Run: headless pygame with SDL's dummy video driver; simulated clock (each Clock.tick advances the game by its frame time, no real sleeping); random seed 0; keys injected as events and as key.get_pressed() state; no mouse input.
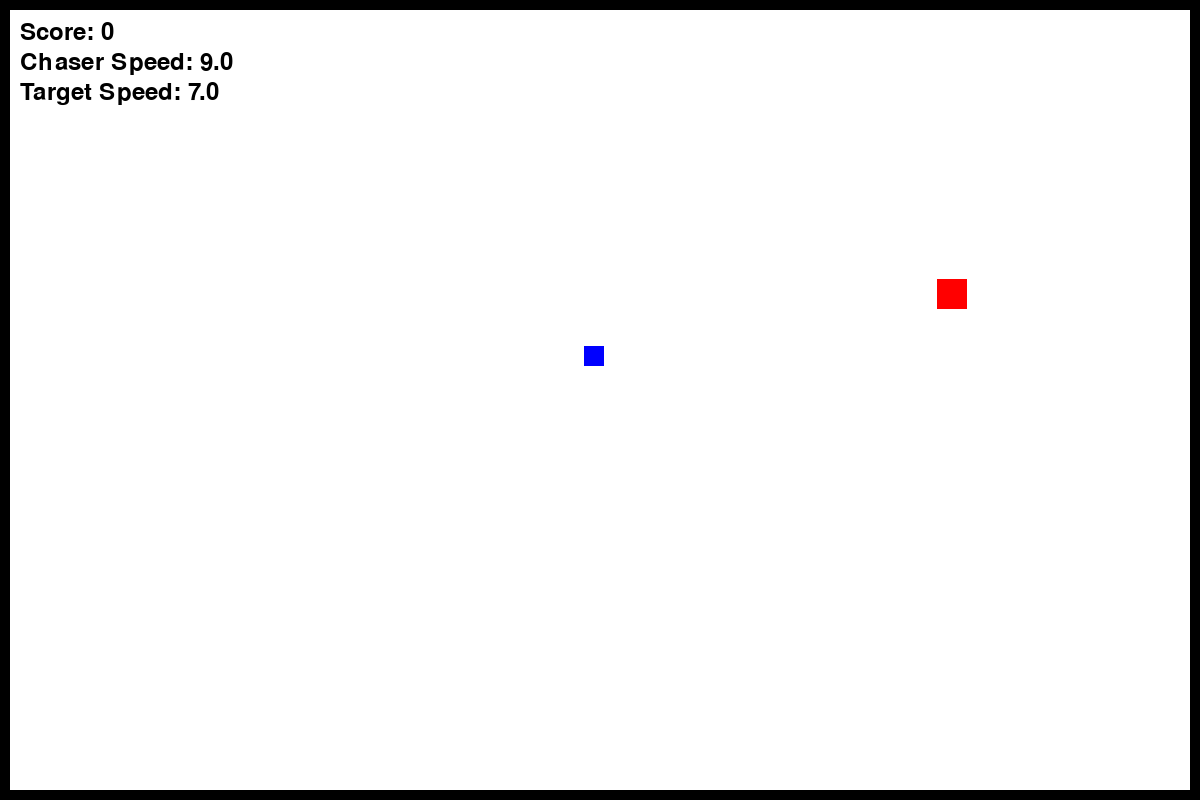
Frame 1 of 4 · flips 1–60 · no input
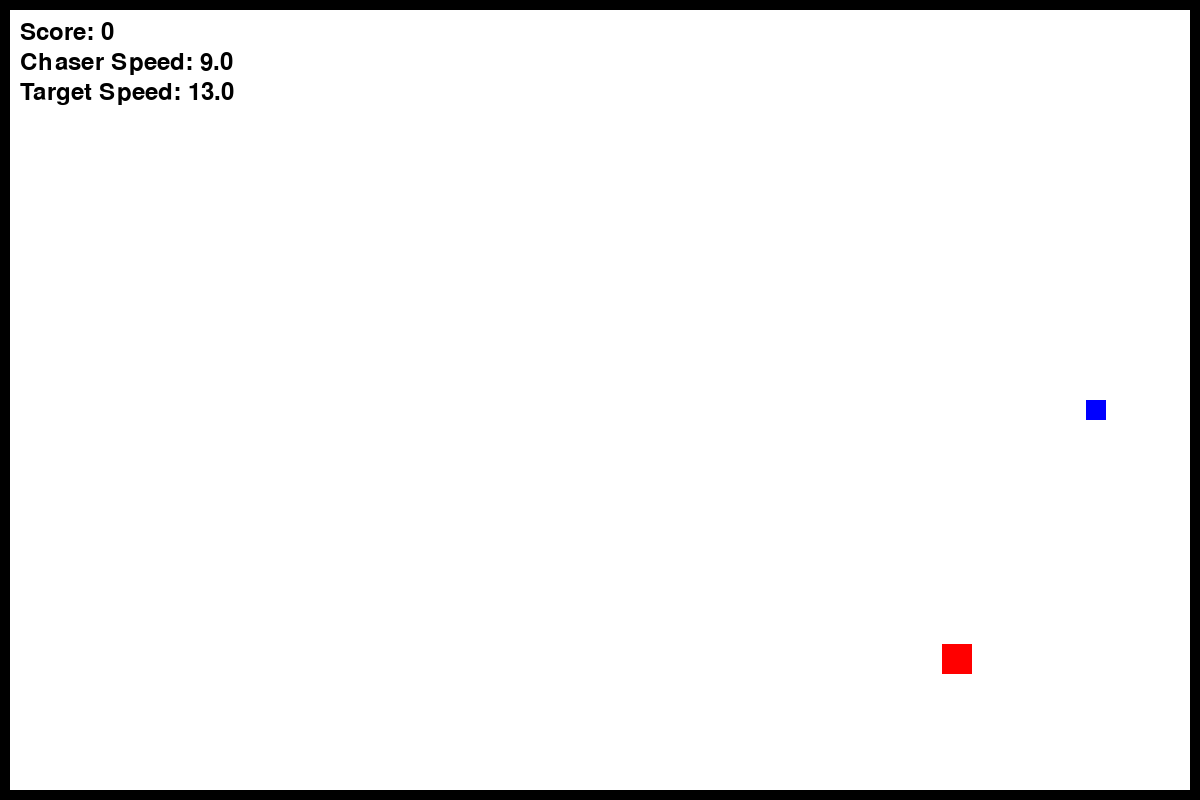
Frame 2 of 4 · flips 61–180 · tapped SPACE, RETURN · held RIGHT (→), D
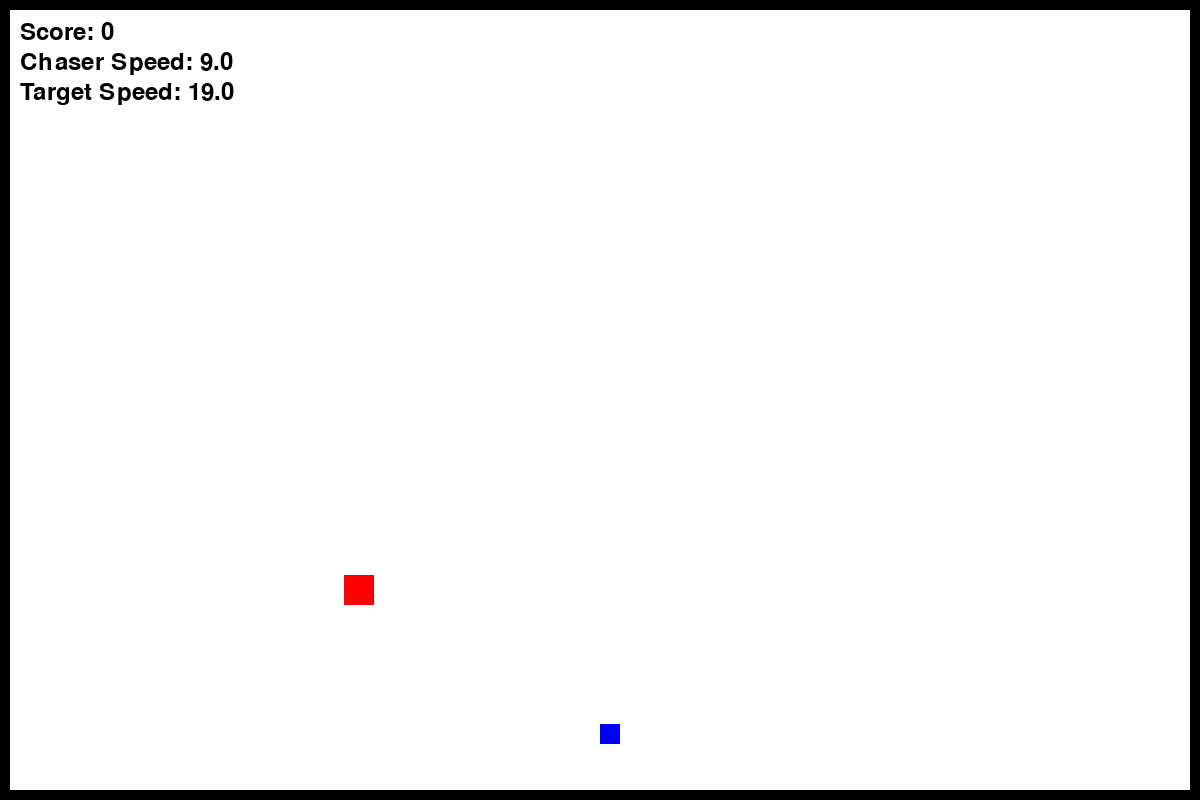
Frame 3 of 4 · flips 181–300 · held DOWN (↓), S
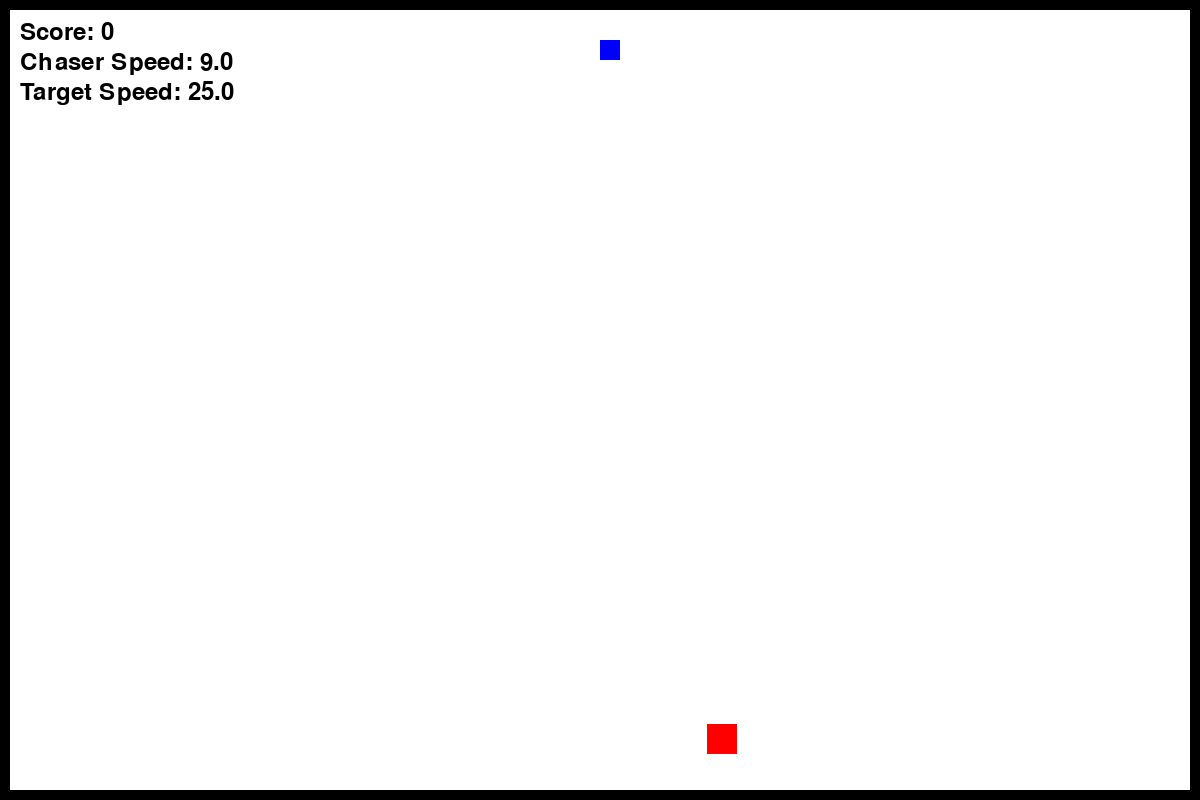
Frame 4 of 4 · flips 301–420 · held LEFT (←), A, UP (↑), W

The pygame program that drew these frames:

import pygame
import random
import math
import time

class ChaseEnvironment:
    def __init__(self):
        self.screen_width = 1200
        self.screen_height = 800
        self.border_width = 10
        self.chaser_size = 20
        self.target_size = 30
        self.chaser_color = (0, 0, 255)
        self.target_color = (255, 0, 0)
        self.chaser_speed = 8
        self.target_speed = 4
        self.chaser_acceleration = 0.5
        self.max_chaser_speed = 50
        self.max_target_speed = 45
        self.target_accleration = 0.01
        self.target_change_direction_threshold = 50
        self.num_obstacles = 5
        self.max_obstacles = 20
        self.obstacle_size = 45
        self.obstacles = []

        self.chaser_positions = [[self.screen_width//2, self.screen_height//2]]
        self.reset()
        
    def reset_obstacles(self):
        self.obstacles = []
        for _ in range(self.num_obstacles):
            x = random.randint(self.border_width + 50, self.screen_width - self.border_width - self.obstacle_size - 50)
            y = random.randint(self.border_width + 50, self.screen_height - self.border_width - self.obstacle_size - 50)
            self.obstacles.append(pygame.Rect(x, y, self.obstacle_size, self.obstacle_size))


    def reset(self):
        self.chaser_x = self.screen_width // 2
        self.chaser_y = self.screen_height // 2
        self.target_x = random.randint(self.border_width + 300, self.screen_width - self.border_width - self.target_size - 300)
        self.target_y = random.randint(self.border_width + 200, self.screen_height - self.border_width - self.target_size - 200)
        self.target_dx = random.choice([-1, 1]) * self.target_speed
        self.target_dy = random.choice([-1, 1]) * self.target_speed
        self.reward = 0
        self.steps = 0
        self.score = 0
        self.chaser_positions = [[self.screen_width//2, self.screen_height//2]]
        #Uncomment the below for the Obstacles Challenge
        # self.reset_obstacles()
        return self.get_state()

    def chaser_action(self, action):
        prev_x, prev_y = self.chaser_x, self.chaser_y
        if action == 0:
            self.chaser_y -= self.chaser_speed
        elif action == 1:
            self.chaser_y += self.chaser_speed
        elif action == 2:
            self.chaser_x -= self.chaser_speed
        elif action == 3:
            self.chaser_x += self.chaser_speed
        elif action == 4:
            self.chaser_speed = min(self.chaser_speed + self.chaser_acceleration, self.max_chaser_speed)
        elif action == 5:
            self.chaser_speed = max(5, self.chaser_speed - self.chaser_acceleration)

        self.chaser_x = max(self.border_width, min(self.chaser_x, self.screen_width - self.border_width - self.chaser_size))
        self.chaser_y = max(self.border_width, min(self.chaser_y, self.screen_height - self.border_width - self.chaser_size))

        # Uncomment this for the Obstacles Challenge
        # chaser_rect = pygame.Rect(self.chaser_x, self.chaser_y, self.chaser_size, self.chaser_size)
        # for obstacle in self.obstacles:
        #     if chaser_rect.colliderect(obstacle):
        #         self.chaser_x, self.chaser_y = prev_x, prev_y  # Revert movement
        #         break


    def target_movement(self):
        self.target_x += self.target_dx
        self.target_y += self.target_dy
        if (self.target_x <= self.border_width + 10 or
            self.target_x >= self.screen_width - self.border_width - self.target_size - 10):
            self.target_dx *= -1
            self.target_dx += random.uniform(-0.5, 0.5)
        if (self.target_y <= self.border_width + 10 or
            self.target_y >= self.screen_height - self.border_width - self.target_size - 10):
            self.target_dy *= -1
            self.target_dy += random.uniform(-0.5, 0.5)
        self.target_x = max(self.border_width, min(self.target_x, self.screen_width - self.border_width - self.target_size))
        self.target_y = max(self.border_width, min(self.target_y, self.screen_height - self.border_width - self.target_size))
        if self.steps % self.target_change_direction_threshold == 0:
            self.target_dx = random.choice([-self.target_speed, self.target_speed]) * self.target_speed + random.uniform(-1, 1)
            self.target_dy = random.choice([-self.target_speed, self.target_speed]) * self.target_speed + random.uniform(-1, 1)
            magnitude = math.sqrt(self.target_dx**2 + self.target_dy**2)
            self.target_dx = (self.target_dx / magnitude) * self.target_speed
            self.target_dy = (self.target_dy / magnitude) * self.target_speed
        self.steps += 1
        distance = self.get_distance()
        if distance < 200:
            dx = self.chaser_x - self.target_x
            dy = self.chaser_y - self.target_y
            mag = math.sqrt(dx**2 + dy**2)
            if mag > 0:
                dx /= mag
                dy /= mag
                self.target_dx -= dx * 0.5
                self.target_dy -= dy * 0.5
                mag = math.sqrt(self.target_dx**2 + self.target_dy**2)
                if mag > 0:
                    self.target_dx = (self.target_dx / mag) * self.target_speed
                    self.target_dy = (self.target_dy / mag) * self.target_speed

    def get_distance(self):
        return math.sqrt((self.target_x - self.chaser_x)**2 + (self.target_y - self.chaser_y)**2)

    def get_reward(self):
        current_distance = self.get_distance()
        if current_distance <= self.chaser_size + self.target_size:
            self.reward += 10
            self.score += 1
            return 10
        elif (self.chaser_x <= self.border_width or
              self.chaser_x >= self.screen_width - self.border_width - self.chaser_size or
              self.chaser_y <= self.border_width or
              self.chaser_y >= self.screen_height - self.border_width - self.chaser_size):
            self.reward -= 5
            self.chaser_x = self.screen_width//2
            self.chaser_y = self.screen_height//2
            return -5
        else:
            if len(self.chaser_positions) >= 2:
                prev_distance = math.sqrt((self.target_x - self.chaser_positions[0][0])**2 +
                                         (self.target_y - self.chaser_positions[0][1])**2)
                if current_distance < prev_distance:
                    return 0.5
                else:
                    return -0.2
            else:
                return 0

    def step(self, action):
        self.chaser_action(action)
        self.target_movement()
        self.chaser_positions.append([self.chaser_x, self.chaser_y])
        if len(self.chaser_positions) > 5:
            self.chaser_positions.pop(0)
        reward = self.get_reward()
        state = self.get_state()
        done = False
        if reward == 10:
            #Uncomment the below for the Obstacles Challenge
            # if self.score % 5 == 0:
            #     additional = random.randint(1, 3)
            #     self.num_obstacles = min(self.num_obstacles + additional, self.max_obstacles)
            
            # self.reset_obstacles()

            done = True
            self.target_x = random.randint(self.border_width + 100, self.screen_width - self.border_width - self.target_size - 100)
            self.target_y = random.randint(self.border_width + 100, self.screen_height - self.border_width - self.target_size - 100)
            self.target_dx = random.choice([-1, 1]) * self.target_speed
            self.target_dy = random.choice([-1, 1]) * self.target_speed
            self.target_speed = min(self.target_speed + 0.2, self.max_target_speed)
        self.target_speed = min(self.target_speed + 0.05,self.max_target_speed)
        return state, reward, done

    def get_state(self):
        distance = self.get_distance()
        return {
            'target_x': self.target_x,
            'target_y': self.target_y,
            'chaser_x': self.chaser_x,
            'chaser_y': self.chaser_y,
            'distance': distance,
            'chaser_speed': self.chaser_speed,
            'target_speed': self.target_speed,
            'target_dx': self.target_dx,
            'target_dy': self.target_dy,
            'screen_width': self.screen_width,
            'screen_height': self.screen_height
        }

    def render(self):
        pygame.init()
        screen = pygame.display.set_mode((self.screen_width, self.screen_height))
        pygame.display.set_caption("Chase Environment")
        return screen

    def update_screen(self, screen):
        screen.fill((255, 255, 255))
        pygame.draw.rect(screen, self.chaser_color, (self.chaser_x, self.chaser_y, self.chaser_size, self.chaser_size))
        pygame.draw.rect(screen, self.target_color, (self.target_x, self.target_y, self.target_size, self.target_size))
        pygame.draw.rect(screen, (0, 0, 0), (0, 0, self.screen_width, self.screen_height), self.border_width)
        font = pygame.font.SysFont(None, 36)
        score_text = font.render(f"Score: {self.score}", True, (0, 0, 0))
        speed_text = font.render(f'Chaser Speed: {self.chaser_speed:.1f}', True, (0, 0, 0))
        target_speed_text = font.render(f'Target Speed: {self.target_speed:.1f}', True, (0, 0, 0))
        screen.blit(score_text, (20, 20))
        screen.blit(speed_text, (20, 50))
        screen.blit(target_speed_text, (20, 80))
        #Uncomment the below for the Obstacles Challenge
        # for obstacle in self.obstacles:
        #     pygame.draw.rect(screen, (100, 100, 100), obstacle)

        pygame.display.flip()



    def close_window(self):
        pygame.quit()

if __name__ == "__main__":
    env = ChaseEnvironment()
    screen = env.render()
    clock = pygame.time.Clock()
    state = env.reset()
    running = True
    while running:
        for event in pygame.event.get():
            if event.type == pygame.QUIT:
                running = False
        keys = pygame.key.get_pressed()
        action = None
        if keys[pygame.K_UP]:
            action = 0
        elif keys[pygame.K_DOWN]:
            action = 1
        elif keys[pygame.K_LEFT]:
            action = 2
        elif keys[pygame.K_RIGHT]:
            action = 3
        elif keys[pygame.K_SPACE]:
            action = 4
        elif keys[pygame.K_LSHIFT] or keys[pygame.K_RSHIFT]:
            action = 5
        if action is None:
            action = random.randint(0, 5)
        next_state, reward, done = env.step(action)
        env.update_screen(screen)
        print(f"Action: {action}, Reward: {reward}, Done: {done}, Speed: {env.chaser_speed:.1f}")
        clock.tick(60)
    env.close_window()
